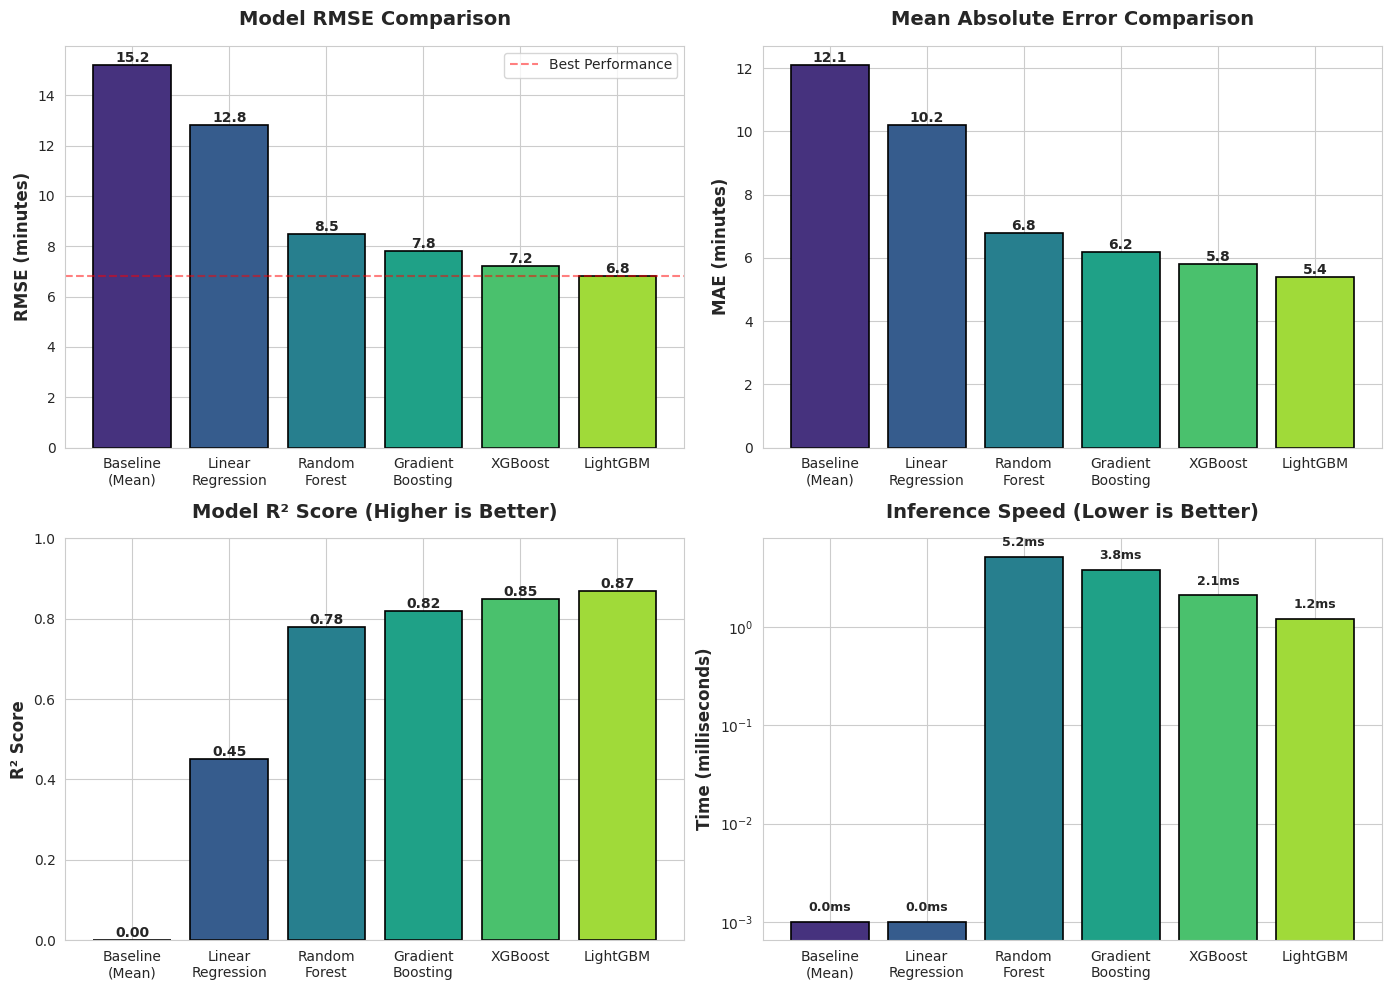

Generate this figure with matplotlib: (Note: this script raises an exception after producing the figure.)
import matplotlib.pyplot as plt
import seaborn as sns
import numpy as np

# Set style
sns.set_style("whitegrid")
plt.rcParams['figure.dpi'] = 300
plt.rcParams['savefig.dpi'] = 300
plt.rcParams['font.size'] = 10

# TODO: Replace with your actual model results from deliverytimes.ipynb
models = ['Baseline\n(Mean)', 'Linear\nRegression', 'Random\nForest', 
          'Gradient\nBoosting', 'XGBoost', 'LightGBM']
rmse = [15.2, 12.8, 8.5, 7.8, 7.2, 6.8]
mae = [12.1, 10.2, 6.8, 6.2, 5.8, 5.4]
r2 = [0.0, 0.45, 0.78, 0.82, 0.85, 0.87]
inference_time = [0.001, 0.001, 5.2, 3.8, 2.1, 1.2]

fig, ((ax1, ax2), (ax3, ax4)) = plt.subplots(2, 2, figsize=(14, 10))

# RMSE Comparison
colors = sns.color_palette("viridis", len(models))
bars1 = ax1.bar(models, rmse, color=colors, edgecolor='black', linewidth=1.2)
ax1.set_ylabel('RMSE (minutes)', fontsize=12, fontweight='bold')
ax1.set_title('Model RMSE Comparison', fontsize=14, fontweight='bold', pad=15)
ax1.axhline(y=min(rmse), color='red', linestyle='--', alpha=0.5, label='Best Performance')
ax1.legend()
for i, bar in enumerate(bars1):
    height = bar.get_height()
    ax1.text(bar.get_x() + bar.get_width()/2., height,
             f'{rmse[i]:.1f}', ha='center', va='bottom', fontweight='bold')

# MAE Comparison
bars2 = ax2.bar(models, mae, color=colors, edgecolor='black', linewidth=1.2)
ax2.set_ylabel('MAE (minutes)', fontsize=12, fontweight='bold')
ax2.set_title('Mean Absolute Error Comparison', fontsize=14, fontweight='bold', pad=15)
for i, bar in enumerate(bars2):
    height = bar.get_height()
    ax2.text(bar.get_x() + bar.get_width()/2., height,
             f'{mae[i]:.1f}', ha='center', va='bottom', fontweight='bold')

# R² Score
bars3 = ax3.bar(models, r2, color=colors, edgecolor='black', linewidth=1.2)
ax3.set_ylabel('R² Score', fontsize=12, fontweight='bold')
ax3.set_title('Model R² Score (Higher is Better)', fontsize=14, fontweight='bold', pad=15)
ax3.set_ylim([0, 1])
for i, bar in enumerate(bars3):
    height = bar.get_height()
    ax3.text(bar.get_x() + bar.get_width()/2., height,
             f'{r2[i]:.2f}', ha='center', va='bottom', fontweight='bold')

# Inference Speed
bars4 = ax4.bar(models, inference_time, color=colors, edgecolor='black', linewidth=1.2)
ax4.set_ylabel('Time (milliseconds)', fontsize=12, fontweight='bold')
ax4.set_title('Inference Speed (Lower is Better)', fontsize=14, fontweight='bold', pad=15)
ax4.set_yscale('log')
for i, bar in enumerate(bars4):
    height = bar.get_height()
    ax4.text(bar.get_x() + bar.get_width()/2., height*1.2,
             f'{inference_time[i]:.1f}ms', ha='center', va='bottom', 
             fontsize=9, fontweight='bold')

plt.tight_layout()
plt.savefig('../assets/model_comparison.png', dpi=300, bbox_inches='tight')
print("✅ Created: assets/model_comparison.png")
